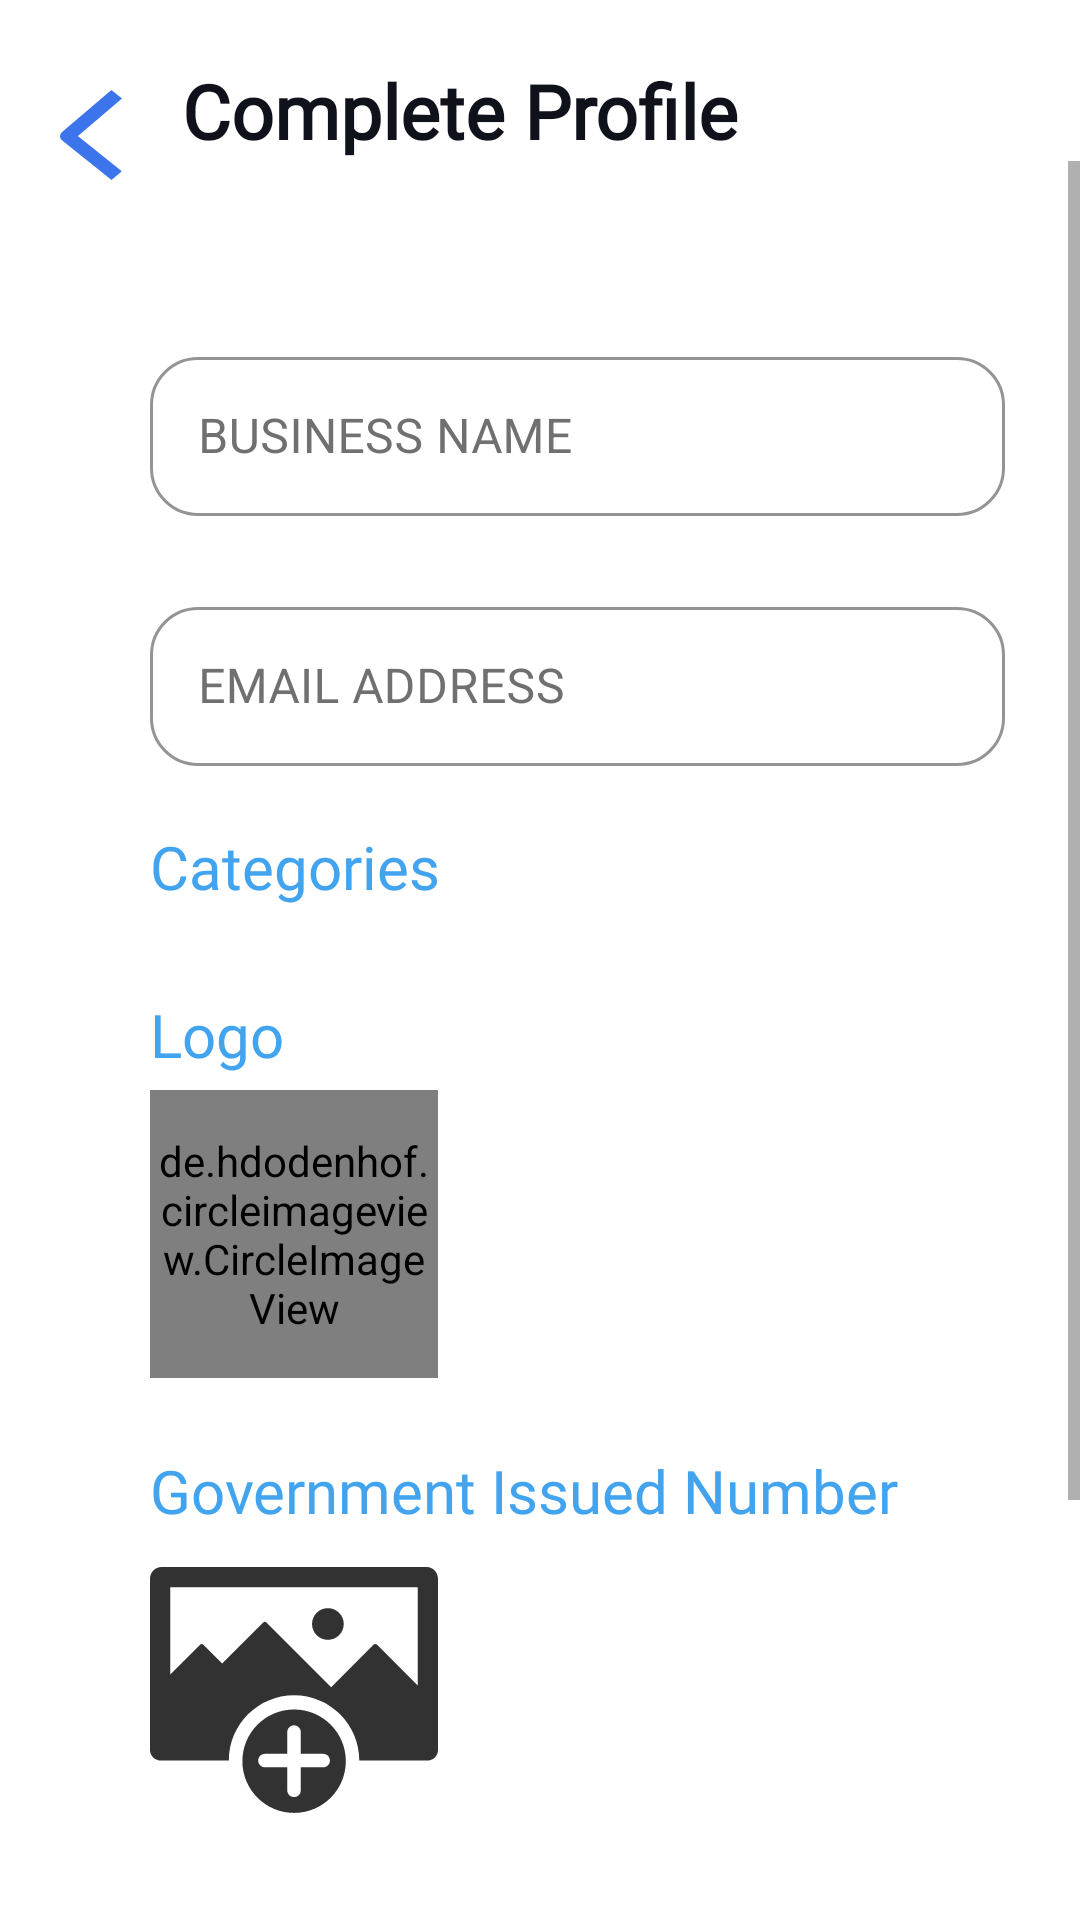

This screen was rendered from an Android layout file. Write that file and the resources it references.
<!-- AndroidManifest.xml: application theme AppTheme -->
<!-- res/layout/fragment_complete_profile.xml -->
<?xml version="1.0" encoding="utf-8"?>
<androidx.constraintlayout.widget.ConstraintLayout xmlns:android="http://schemas.android.com/apk/res/android"
    xmlns:app="http://schemas.android.com/apk/res-auto"
    xmlns:tools="http://schemas.android.com/tools"
    android:layout_width="match_parent"
    android:layout_height="match_parent"
    android:background="@color/colorWhite"
    tools:context=".vvm.destination.CompleteProfileFragment">
    
    <ImageView
        android:id="@+id/f_complete_profile_iv_back"
        android:layout_width="wrap_content"
        android:layout_height="wrap_content"
        android:layout_marginStart="10dp"
        android:layout_marginTop="20dp"
        android:padding="10dp"
        android:src="@drawable/ic_back"
        app:layout_constraintStart_toStartOf="parent"
        app:layout_constraintTop_toTopOf="parent" />
    
    <TextView
        android:id="@+id/f_complete_profile_tv_title"
        android:layout_width="wrap_content"
        android:layout_height="wrap_content"
        android:layout_marginStart="10dp"
        android:fontFamily="@font/segoeui_font"
        android:text="@string/complete_profile_header"
        android:textColor="@color/colorHeaderBlackRussian"
        android:textSize="25sp"
        android:textStyle="bold"
        app:layout_constraintStart_toEndOf="@id/f_complete_profile_iv_back"
        app:layout_constraintTop_toTopOf="@id/f_complete_profile_iv_back" />
    <ScrollView
        android:layout_width="match_parent"
        android:layout_height="0dp"
        android:paddingBottom="20dp"
        app:layout_constraintTop_toBottomOf="@id/f_complete_profile_tv_title"
        app:layout_constraintBottom_toBottomOf="parent">
        <androidx.constraintlayout.widget.ConstraintLayout
            android:layout_width="match_parent"
            android:layout_height="wrap_content">
            
            <com.google.android.material.textfield.TextInputLayout
                android:id="@+id/f_complete_profile_til_business_name"
                style="@style/customOutLinedBox"
                android:layout_width="0dp"
                android:layout_height="wrap_content"
                android:layout_marginTop="60dp"
                android:layout_marginEnd="25dp"
                android:layout_marginStart="50dp"
                android:hint="@string/hint_business_name"
                app:layout_constraintEnd_toEndOf="parent"
                app:layout_constraintStart_toStartOf="parent"
                app:layout_constraintTop_toTopOf="parent">

                <com.google.android.material.textfield.TextInputEditText
                    android:id="@+id/f_complete_profile_tiet_business_name"
                    android:layout_width="match_parent"
                    android:layout_height="wrap_content"
                    android:includeFontPadding="false"
                    android:maxLines="1"
                    android:textColor="@color/colorPlaceholderLightGrey" />
            </com.google.android.material.textfield.TextInputLayout>
            
            <com.google.android.material.textfield.TextInputLayout
                android:id="@+id/f_complete_profile_til_email_address"
                style="@style/customOutLinedBox"
                android:layout_width="0dp"
                android:layout_height="wrap_content"
                android:layout_marginTop="25dp"
                android:hint="@string/hint_email"
                app:layout_constraintEnd_toEndOf="@id/f_complete_profile_til_business_name"
                app:layout_constraintStart_toStartOf="@id/f_complete_profile_til_business_name"
                app:layout_constraintTop_toBottomOf="@id/f_complete_profile_til_business_name">

                <com.google.android.material.textfield.TextInputEditText
                    android:id="@+id/f_complete_profile_tiet_email_address"
                    android:layout_width="match_parent"
                    android:layout_height="wrap_content"
                    android:includeFontPadding="false"
                    android:maxLines="1"
                    android:textColor="@color/colorPlaceholderLightGrey" />
            </com.google.android.material.textfield.TextInputLayout>
            
            <TextView
                android:id="@+id/f_complete_profile_tv_categories"
                android:layout_width="wrap_content"
                android:layout_height="wrap_content"
                android:layout_marginTop="20dp"
                android:fontFamily="@font/segoeui_font"
                android:text="@string/categories"
                android:textColor="@color/colorSubHeaderSummerSky"
                android:textSize="20sp"
                app:layout_constraintStart_toStartOf="@id/f_complete_profile_til_business_name"
                app:layout_constraintTop_toBottomOf="@id/f_complete_profile_til_email_address" />
            
            <androidx.recyclerview.widget.RecyclerView
                android:id="@+id/f_complete_profile_rv_categories"
                android:layout_width="0dp"
                android:layout_height="wrap_content"
                android:layout_marginTop="5dp"
                app:layout_constraintEnd_toEndOf="@id/f_complete_profile_til_business_name"
                app:layout_constraintStart_toStartOf="@id/f_complete_profile_til_business_name"
                app:layout_constraintTop_toBottomOf="@id/f_complete_profile_tv_categories"
                tools:listitem="@layout/item_summer_sky_chip" />
            
            <TextView
                android:id="@+id/f_complete_profile_tv_logo"
                android:layout_width="wrap_content"
                android:layout_height="wrap_content"
                android:layout_marginTop="24dp"
                android:fontFamily="@font/segoeui_font"
                android:text="@string/logo"
                android:textColor="@color/colorSubHeaderSummerSky"
                android:textSize="20sp"
                app:layout_constraintStart_toStartOf="@id/f_complete_profile_til_business_name"
                app:layout_constraintTop_toBottomOf="@id/f_complete_profile_rv_categories" />
            
            <de.hdodenhof.circleimageview.CircleImageView
                android:id="@+id/f_complete_profile_civ_logo"
                android:layout_width="96dp"
                android:layout_height="96dp"
                android:src="@drawable/ic_profile_avatar"
                app:civ_border_width="2dp"
                android:layout_marginTop="5dp"
                app:civ_border_color="#FF000000"
                app:layout_constraintStart_toStartOf="@id/f_complete_profile_til_business_name"
                app:layout_constraintTop_toBottomOf="@id/f_complete_profile_tv_logo" />
            
            <TextView
                android:id="@+id/f_complete_profile_tv_government_issued_id"
                android:layout_width="wrap_content"
                android:layout_height="wrap_content"
                android:layout_marginTop="24dp"
                android:fontFamily="@font/segoeui_font"
                android:text="@string/government_issued_id"
                android:textColor="@color/colorSubHeaderSummerSky"
                android:textSize="20sp"
                app:layout_constraintStart_toStartOf="@id/f_complete_profile_til_business_name"
                app:layout_constraintTop_toBottomOf="@id/f_complete_profile_civ_logo" />
            
            <ImageView
                android:id="@+id/f_complete_profile_iv_government_issued_id"
                android:layout_width="96dp"
                android:layout_height="96dp"
                android:layout_marginTop="5dp"
                android:src="@drawable/ic_image"
                app:layout_constraintStart_toStartOf="@id/f_complete_profile_til_business_name"
                app:layout_constraintTop_toBottomOf="@id/f_complete_profile_tv_government_issued_id" />
            
            <com.google.android.material.textfield.TextInputLayout
                android:id="@+id/f_complete_profile_til_government_issued_id"
                style="@style/customOutLinedBox"
                android:layout_width="0dp"
                android:layout_height="wrap_content"
                android:layout_marginTop="20dp"
                android:layout_marginEnd="25dp"
                android:hint="@string/hint_government_issued_number"
                app:layout_constraintEnd_toEndOf="parent"
                app:layout_constraintStart_toStartOf="@id/f_complete_profile_til_business_name"
                app:layout_constraintTop_toBottomOf="@id/f_complete_profile_iv_government_issued_id">

                <com.google.android.material.textfield.TextInputEditText
                    android:id="@+id/f_complete_profile_tiet_government_issued_id"
                    android:layout_width="match_parent"
                    android:layout_height="wrap_content"
                    android:includeFontPadding="false"
                    android:maxLines="1"
                    android:textColor="@color/colorPlaceholderLightGrey" />
            </com.google.android.material.textfield.TextInputLayout>
            
            <Button
                android:id="@+id/f_complete_profile_btn_submit"
                android:layout_width="wrap_content"
                android:layout_height="wrap_content"
                android:layout_marginTop="60dp"
                android:background="@drawable/blue_gradient_rounded_corners"
                android:enabled="false"
                android:fontFamily="@font/segoeui_bold_font"
                android:paddingStart="50dp"
                android:paddingEnd="50dp"
                android:text="@string/submit_for_verification_button"
                android:textAllCaps="false"
                android:textColor="@color/colorWhite"
                android:textSize="20sp"
                app:layout_constraintEnd_toEndOf="parent"
                app:layout_constraintHorizontal_bias="0.5"
                app:layout_constraintStart_toStartOf="parent"
                app:layout_constraintTop_toBottomOf="@id/f_complete_profile_til_government_issued_id" />
        </androidx.constraintlayout.widget.ConstraintLayout>
    </ScrollView>

</androidx.constraintlayout.widget.ConstraintLayout>
<!-- res/layout/item_summer_sky_chip.xml (included above) -->
<?xml version="1.0" encoding="utf-8"?>
<FrameLayout xmlns:android="http://schemas.android.com/apk/res/android"
    android:layout_width="wrap_content"
    android:layout_height="wrap_content"
    android:layout_marginStart="15dp"
    android:layout_marginTop="5dp"
    xmlns:tools="http://schemas.android.com/tools"
    android:background="@color/colorWhite">

    <TextView
        android:id="@+id/item_blue_chip_tv_text"
        android:layout_width="wrap_content"
        android:layout_height="wrap_content"
        tools:text="Chip Item"
        android:textColor="@color/colorHeaderBlack"
        android:paddingTop="10dp"
        android:paddingBottom="10dp"
        android:paddingStart="25dp"
        android:paddingEnd="25dp"
        android:background="@drawable/summer_sky_blue_chip" />

</FrameLayout>
<!-- resources referenced by this layout -->
<resources>
  <color name="colorHeaderBlack">#000000</color>
  <color name="colorHeaderBlackRussian">#0F121B</color>
  <color name="colorPlaceholderLightGrey">#707070</color>
  <color name="colorSubHeaderSummerSky">#42A3EE</color>
  <color name="colorWhite">#FFFFFF</color>
  <!-- drawable ic_back (drawable) -->
  <vector xmlns:android="http://schemas.android.com/apk/res/android"
      android:width="20.577dp"
      android:height="30.122dp"
      android:viewportWidth="12.577"
      android:viewportHeight="22.122">
    <path
        android:pathData="M11.5,1.044l-10,10.311 10,9.689"
        android:strokeLineJoin="round"
        android:strokeWidth="3"
        android:fillColor="#00000000"
        android:strokeColor="#3c75eb"/>
  </vector>
  <!-- drawable summer_sky_blue_chip (drawable) -->
  <?xml version="1.0" encoding="UTF-8"?>
  <shape xmlns:android="http://schemas.android.com/apk/res/android">
      <stroke
          android:width="2dip"
          android:color="@color/colorBorderSummerSky" />
      <solid android:color="@color/colorWhite" />
      <corners android:radius="60dp" />
  
  </shape>
  <string name="categories">Categories</string>
  <string name="complete_profile_header">Complete Profile</string>
  <string name="government_issued_id">Government Issued Number</string>
  <string name="hint_business_name">BUSINESS NAME</string>
  <string name="hint_email">EMAIL ADDRESS</string>
  <string name="hint_government_issued_number">GOVERNMENT ISSUED NUMBER</string>
  <string name="logo">Logo</string>
  <string name="submit_for_verification_button">Submit for verification</string>
  <style name="customOutLinedBox" parent="Widget.MaterialComponents.TextInputLayout.OutlinedBox">
          <item name="boxStrokeColor">@color/colorBorderSummerSky</item>
          <item name="boxCornerRadiusBottomEnd">16dp</item>
          <item name="boxCornerRadiusBottomStart">16dp</item>
          <item name="boxCornerRadiusTopEnd">16dp</item>
          <item name="boxCornerRadiusTopStart">16dp</item>
          <item name="fontFamily">@font/segoeui_font</item>
          <item name="android:textColorHint">@color/colorPlaceholderLightGrey</item>
      </style>
  <style name="AppTheme" parent="Theme.MaterialComponents.Light.NoActionBar.Bridge">
          
          <item name="colorPrimary">@color/colorPrimary</item>
          <item name="colorPrimaryDark">@color/colorPrimary</item>
          <item name="colorAccent">@color/colorPrimary</item>
          <item name="android:statusBarColor">@color/colorWhite</item>
          <item name="android:windowLightStatusBar">true</item>
          <item name="popupMenuStyle">@style/customPopupMenuStyle</item>
  
          <item name="actionOverflowMenuStyle">@style/Widget.MaterialComponents.PopupMenu.Overflow</item>
      </style>
  <color name="BlueGradientStart50opacity">#8047C1F0</color>
  <color name="BlueGradientMiddle50opacity">#803C7AEC</color>
  <color name="BlueGradientEnd50opacity">#803235E8</color>
  <color name="BlueGradientStart">#47C1F0</color>
  <color name="BlueGradientMiddle">#3C7AEC</color>
  <color name="BlueGradientEnd">#3235E8</color>
  <color name="colorBorderSummerSky">#47C1F0</color>
  <color name="colorPrimary">#FF4048</color>
  <style name="customPopupMenuStyle" parent="Widget.MaterialComponents.PopupMenu">
          <item name="colorOnBackground">@color/colorWhite</item>
          <item name="android:textColor">@color/colorPlaceholderLightGrey</item>
      </style>
</resources>
